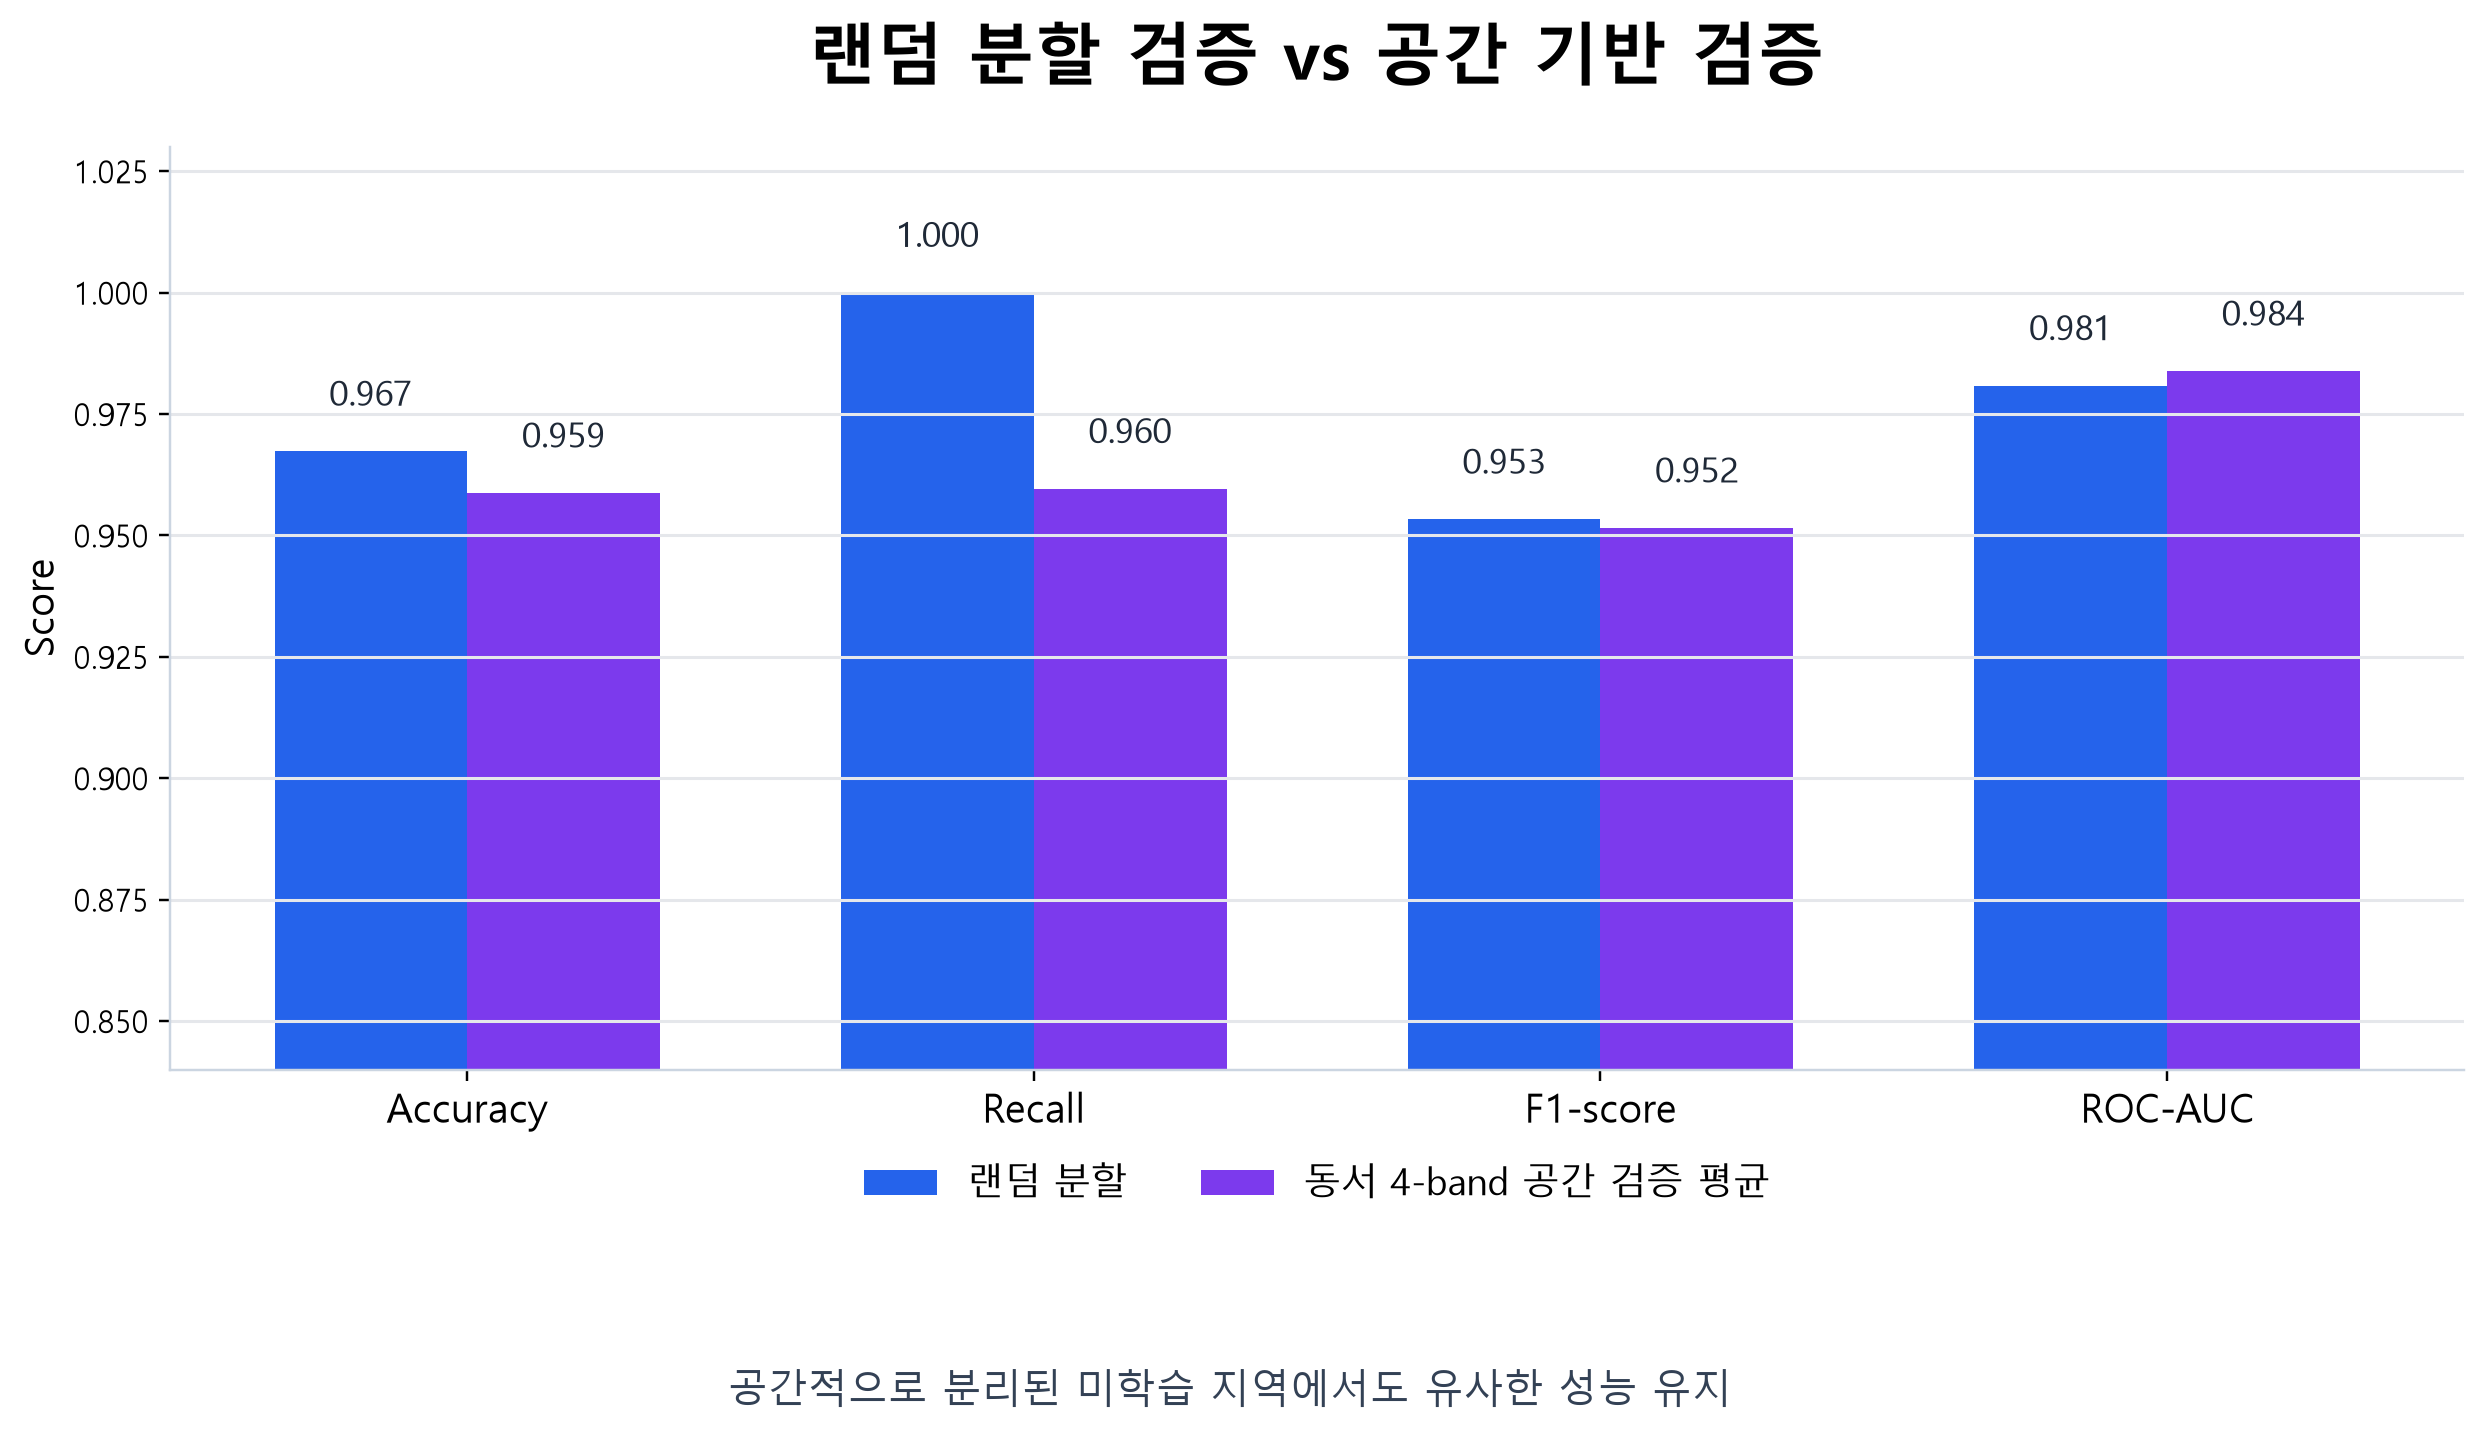

The table this chart was drawn from, first rows:
validation_method, accuracy, precision, recall, f1_score, roc_auc, test_sample_count, positive_count, negative_count, note
random_split, 0.9673, 0.9107, 1.0, 0.9533, 0.9808, 153, 51, 102, 격자 ID 기준 랜덤 분할 검증
spatial_east_holdout, 1.0, 1.0, 1.0, 1.0, 1.0, 153, 32, 121, 특정 영역에서 모든 지표가 1.0이므로 대표 일반화 성능으로 단독 해석하…
spatial_4band_mean, 0.9587, 0.9458, 0.9596, 0.9515, 0.9838, 606, 220, 386, longitude 기준 동서 4개 band를 번갈아 제외한 공간 검증 평…
